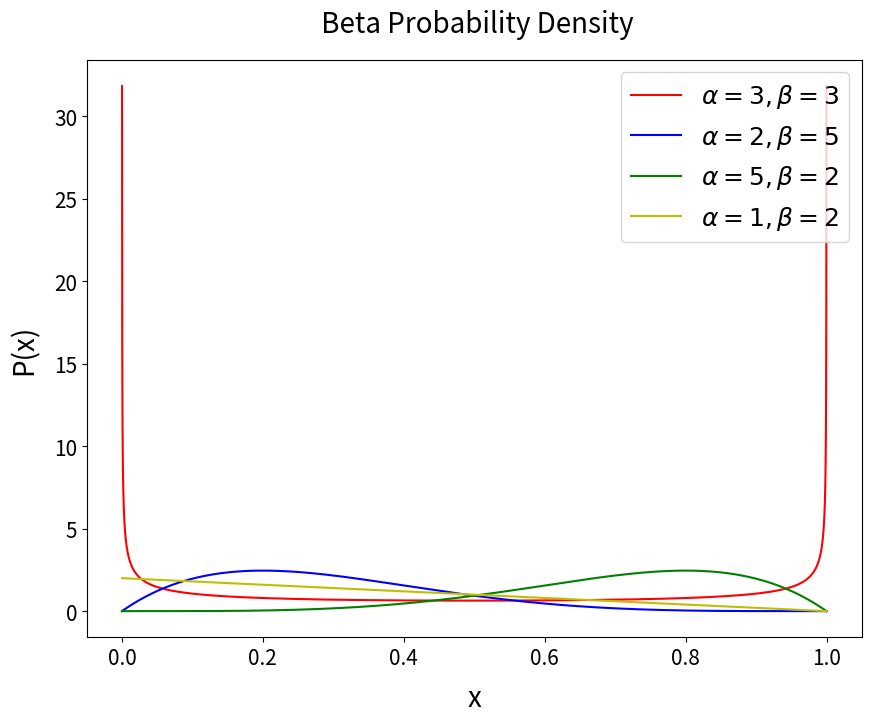
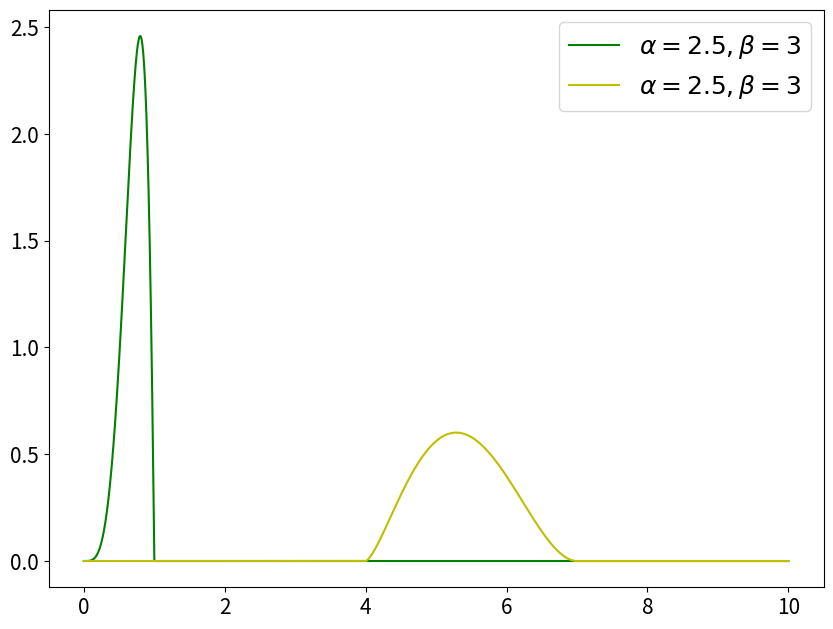

Recreate these plots in Python, in order.
# -*- coding: utf-8 -*-
"""
Created on Thu Mar 21 14:36:17 2019

[redacted]
"""

from scipy.stats import *
import matplotlib.pyplot as plt
from matplotlib import rcParams
import numpy as np
import math

plt.rcParams["figure.figsize"] = [10,7.5]
rcParams['axes.titlepad'] = 20 
rcParams['axes.labelpad'] = 10 

# Beta

fig, ax = plt.subplots()

ax.tick_params(axis = 'both', which = 'major', labelsize = 15)
ax.tick_params(axis = 'both', which = 'minor', labelsize = 15)

x = np.linspace(0,1, 10000)

ax.set_xlabel("x",fontsize=20)
ax.set_ylabel("P(x)",fontsize=20)

ax.set_title(" Beta Probability Density" ,fontsize=20)

a, b = 0.5, 0.5 # shape parameters

ax.plot(x, beta.pdf(x,a,b),'r-', label=r'$\alpha = 3, \beta = 3 $')

a, b = 2, 5

ax.plot(x, beta.pdf(x,a,b),'b-', label=r'$\alpha = 2, \beta = 5 $')

a, b = 5, 2

ax.plot(x, beta.pdf(x,a,b),'g-', label=r'$\alpha = 5, \beta = 2 $')
a, b = 1, 2

ax.plot(x, beta.pdf(x,a,b),'y-', label=r'$\alpha = 1, \beta = 2 $')

ax.legend(loc='upper right',prop={'size': 18})

fig2, ax2 = plt.subplots()
ax2.tick_params(axis = 'both', which = 'major', labelsize = 15)
ax2.tick_params(axis = 'both', which = 'minor', labelsize = 15)

x = np.linspace(0,10, 10000)

a, b = 5, 2

ax2.plot(x, beta.pdf(x,a,b),'g-', label=r'$\alpha = 2.5, \beta = 3 $')
a, b = 2.5, 3

ax2.plot(x, beta.pdf(x,a,b,loc=4,scale=3),'y-', label=r'$\alpha = 2.5, \beta = 3 $')

ax2.legend(loc='upper right',prop={'size': 18})